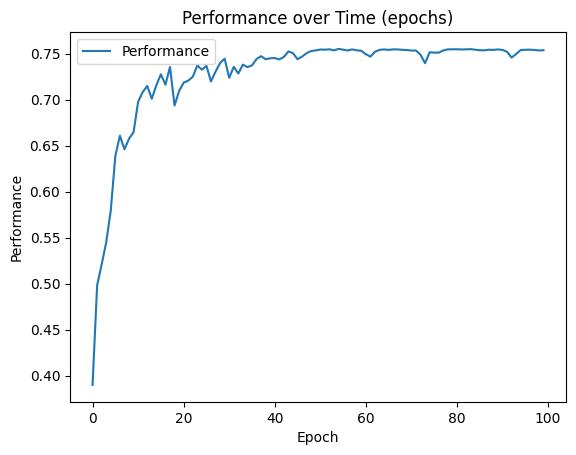

The file beside this chart, header and first rows:
time, score
86.06, 0.3899
172.2, 0.498
258.4, 0.521
344.6, 0.5451
430.8, 0.5797
516.9, 0.6389
603.1, 0.6607
689.3, 0.646
775.5, 0.6574
861.7, 0.6645
947.9, 0.6976
1034, 0.7082
1120, 0.7148
1206, 0.7009
1293, 0.7156
1379, 0.7275
1465, 0.7162
1551, 0.7355
1637, 0.6936
1724, 0.7093
1810, 0.7184
1896, 0.7206
1982, 0.7248
2068, 0.737
2155, 0.7325
2241, 0.7367
2327, 0.7197
2413, 0.7304
2499, 0.7398
2585, 0.7444
2672, 0.7237
2758, 0.7356
2844, 0.7283
2930, 0.738
3016, 0.7353
3102, 0.7372
3188, 0.7441
3274, 0.7472
3360, 0.7439
3447, 0.7449
3533, 0.7452
3619, 0.7436
3705, 0.7464
3791, 0.7524
3877, 0.7504
3964, 0.7439
4050, 0.7468
4136, 0.7505
4222, 0.7528
4308, 0.7534
4394, 0.7544
4481, 0.7542
4567, 0.7546
4653, 0.7535
4739, 0.7551
4825, 0.7543
4912, 0.7534
4998, 0.7545
5084, 0.7535
5170, 0.7531
... 40 more rows
